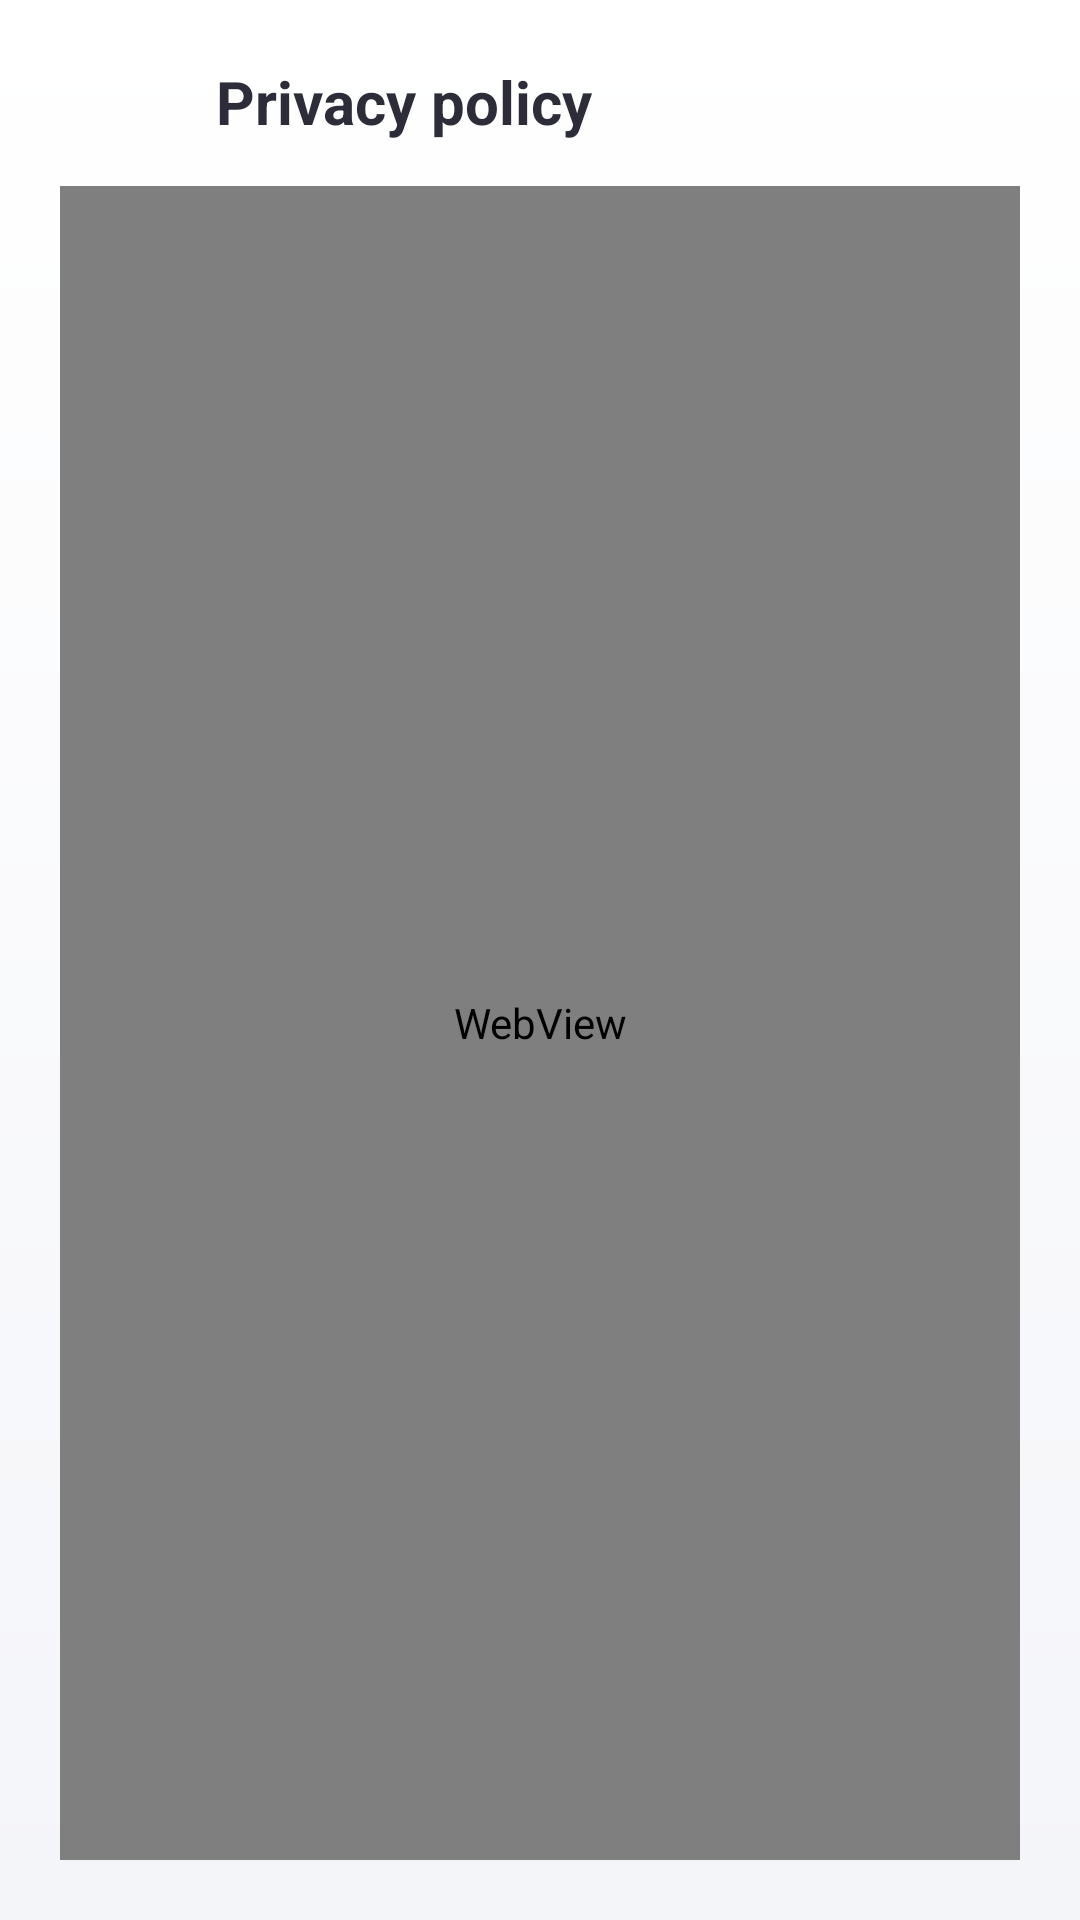

Layout XML and referenced resources for this Android screen:
<!-- AndroidManifest.xml: application theme Theme.StyleSwap -->
<!-- res/layout/activity_privacy.xml -->
<?xml version="1.0" encoding="utf-8"?>
<LinearLayout xmlns:android="http://schemas.android.com/apk/res/android"
    xmlns:app="http://schemas.android.com/apk/res-auto"
    android:layout_width="match_parent"
    android:layout_height="match_parent"
    android:background="@drawable/bg_app"
    android:orientation="vertical"
    android:fitsSystemWindows="true"
    android:paddingHorizontal="20dp"
    android:paddingBottom="20dp">

    <LinearLayout
        android:layout_width="match_parent"
        android:layout_height="wrap_content"
        android:layout_marginTop="14dp"
        android:gravity="center_vertical"
        android:orientation="horizontal">

        <FrameLayout
            android:id="@+id/btnBack"
            android:layout_width="40dp"
            android:layout_height="40dp"
            android:layout_marginEnd="12dp"
            android:background="@drawable/bg_icon_button"
            android:clickable="true"
            android:focusable="true">

            <ImageView
                android:layout_width="20dp"
                android:layout_height="20dp"
                android:layout_gravity="center"
                android:src="@drawable/ic_arrow_back"
                app:tint="@color/foreground" />
        </FrameLayout>

        <TextView
            android:layout_width="wrap_content"
            android:layout_height="wrap_content"
            android:text="@string/privacy_title"
            android:textColor="@color/foreground"
            android:textSize="20sp"
            android:textStyle="bold" />
    </LinearLayout>

    <WebView
        android:id="@+id/webPrivacy"
        android:layout_width="match_parent"
        android:layout_height="0dp"
        android:layout_weight="1"
        android:layout_marginTop="8dp" />

</LinearLayout>
<!-- resources referenced by this layout -->
<resources>
  <color name="foreground">#2D2D3A</color>
  <!-- drawable bg_app (drawable) -->
  <?xml version="1.0" encoding="utf-8"?>
  <shape xmlns:android="http://schemas.android.com/apk/res/android"
      android:shape="rectangle">
      <gradient
          android:angle="270"
          android:startColor="@color/background_grad_top"
          android:endColor="@color/background" />
  </shape>
  <string name="privacy_title">Privacy policy</string>
  <style name="Theme.StyleSwap" parent="Theme.Material3.DayNight.NoActionBar">
          <item name="colorPrimary">@color/primary</item>
          <item name="colorPrimaryDark">@color/background</item>
          <item name="colorAccent">@color/accent</item>
          <item name="android:colorBackground">@color/background</item>
          <item name="android:windowBackground">@color/background</item>
          <item name="android:statusBarColor">@color/background</item>
          <item name="android:navigationBarColor">@color/background</item>
          <item name="android:windowLightStatusBar">true</item>
          <item name="android:fontFamily">sans-serif</item>
      </style>
  <color name="background_grad_top">#FFFFFF</color>
  <color name="background">#F4F5F9</color>
  <color name="primary">#8A2BE2</color>
  <color name="accent">#38BDF8</color>
</resources>
